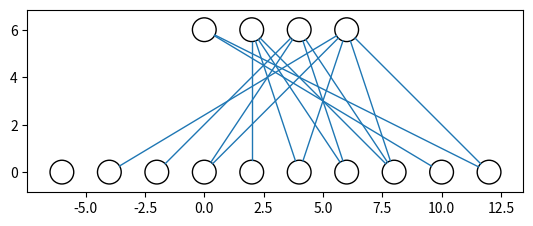

Write the Python code that produced this figure.
from matplotlib import pyplot
from math import cos, sin, atan
import numpy as np


class Neuron():
    def __init__(self, x, y):
        self.x = x
        self.y = y

    def draw(self):
        circle = pyplot.Circle((self.x, self.y), radius=neuron_radius, fill=False)
        pyplot.gca().add_patch(circle)


class Layer():
    def __init__(self, network, number_of_neurons, weights):
        self.previous_layer = self.__get_previous_layer(network)
        self.y = self.__calculate_layer_y_position()
        self.neurons = self.__intialise_neurons(number_of_neurons)
        self.weights = weights

    def __intialise_neurons(self, number_of_neurons):
        neurons = []
        x = self.__calculate_left_margin_so_layer_is_centered(number_of_neurons)
        for iteration in range(number_of_neurons):
            neuron = Neuron(x, self.y)
            neurons.append(neuron)
            x += horizontal_distance_between_neurons
        return neurons

    def __calculate_left_margin_so_layer_is_centered(self, number_of_neurons):
        return horizontal_distance_between_neurons * (number_of_neurons_in_widest_layer - number_of_neurons) / 2

    def __calculate_layer_y_position(self):
        if self.previous_layer:
            return self.previous_layer.y + vertical_distance_between_layers
        else:
            return 0

    def __get_previous_layer(self, network):
        if len(network.layers) > 0:
            return network.layers[-1]
        else:
            return None

    def __line_between_two_neurons(self, neuron1, neuron2, linewidth):
        angle = atan((neuron2.x - neuron1.x) / float(neuron2.y - neuron1.y))
        x_adjustment = neuron_radius * sin(angle)
        y_adjustment = neuron_radius * cos(angle)
        line_x_data = (neuron1.x - x_adjustment, neuron2.x + x_adjustment)
        line_y_data = (neuron1.y - y_adjustment, neuron2.y + y_adjustment)
        line = pyplot.Line2D(line_x_data, line_y_data, linewidth=linewidth)
        pyplot.gca().add_line(line)

    def draw(self):
        for this_layer_neuron_index in range(len(self.neurons)):
            neuron = self.neurons[this_layer_neuron_index]
            neuron.draw()
            if self.previous_layer:
                for previous_layer_neuron_index in range(len(self.previous_layer.neurons)):
                    previous_layer_neuron = self.previous_layer.neurons[previous_layer_neuron_index]
                    weight = self.previous_layer.weights[this_layer_neuron_index, previous_layer_neuron_index]
                    self.__line_between_two_neurons(neuron, previous_layer_neuron, weight)


class NeuralNetwork():
    def __init__(self):
        self.layers = []

    def add_layer(self, number_of_neurons, weights=None):
        layer = Layer(self, number_of_neurons, weights)
        self.layers.append(layer)

    def draw(self):
        for layer in self.layers:
            layer.draw()
        pyplot.axis('scaled')
        pyplot.show()


if __name__ == "__main__":
    vertical_distance_between_layers = 6
    horizontal_distance_between_neurons = 2
    neuron_radius = 0.5
    number_of_neurons_in_widest_layer = 4
    network = NeuralNetwork()
    # weights to convert from 10 outputs to 4 (decimal digits to their binary representation)
    weights1 = np.array([\
                         [0,0,0,0,0,0,0,0,1,1],\
                         [0,0,0,0,1,1,1,1,0,0],\
                         [0,0,1,1,0,0,1,1,0,0],\
                         [0,1,0,1,0,1,0,1,0,1]])
    network.add_layer(10, weights1)
    network.add_layer(4)
    network.draw()